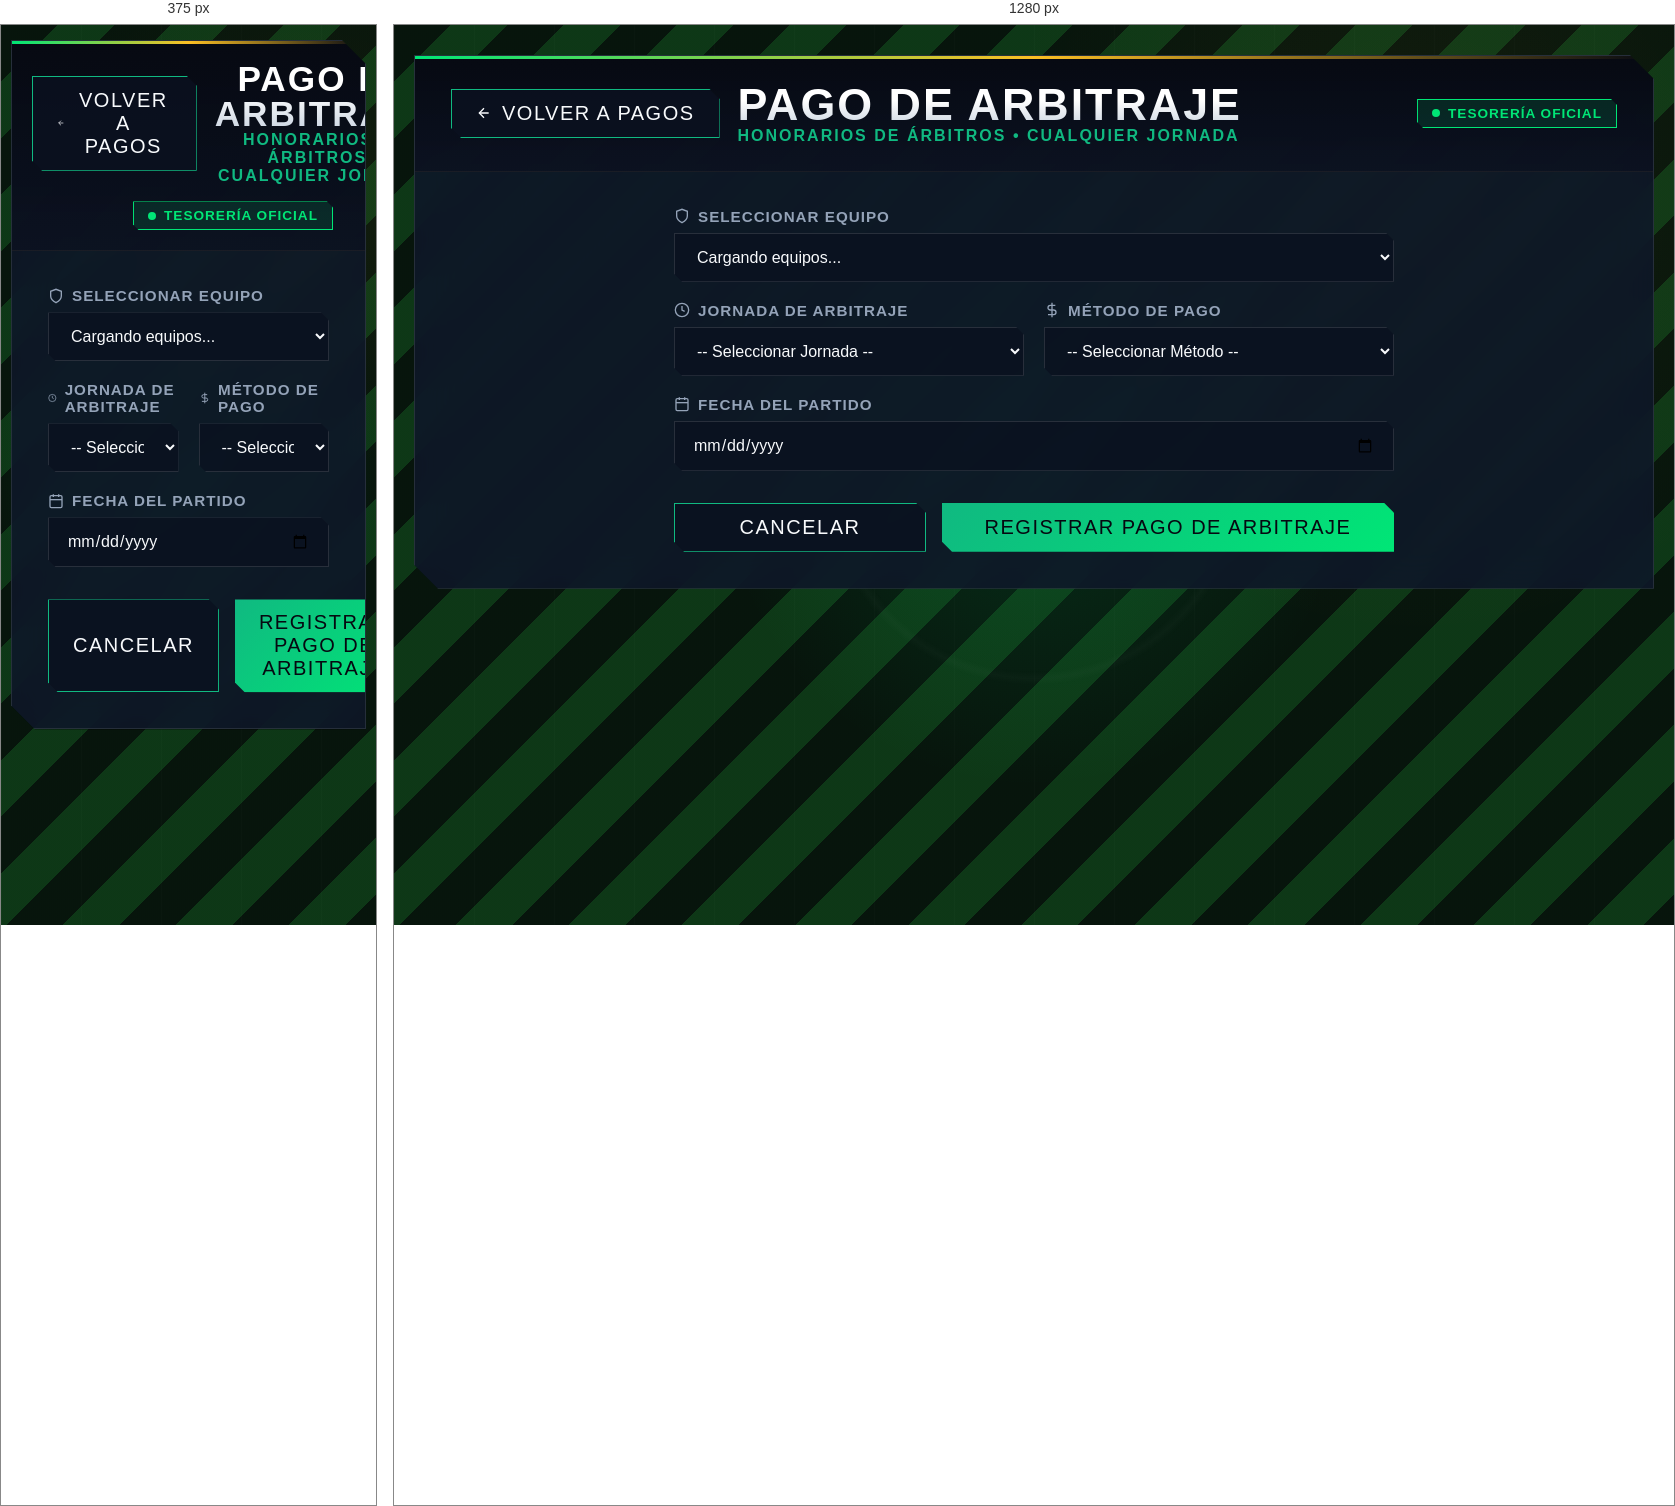
Rendered at 375 px and 1280 px, left to right.

<!-- file: pago-arbitraje.html -->
<!DOCTYPE html>
<html lang="es">
<head>
  <meta charset="UTF-8">
  <meta name="viewport" content="width=device-width, initial-scale=1.0">
  <title>Pago de Arbitraje - SportAdmin</title>
  <link href="https://fonts.googleapis.com/css2?family=Bebas+Neue&family=Rajdhani:wght@500;600;700&family=Plus+Jakarta+Sans:wght@400;500;600;700&display=swap" rel="stylesheet">
  <link rel="stylesheet" href="../../Frontend/css/soccer-theme.css">
  <script src="https://cdnjs.cloudflare.com/ajax/libs/jspdf/2.5.1/jspdf.umd.min.js"></script>
  <script src="https://cdnjs.cloudflare.com/ajax/libs/gsap/3.12.5/gsap.min.js"></script>
</head>
<body>

  <div class="app-container">

    <div class="stadium-card-pro" id="arbitraje-card">
      <div class="stadium-header-pro">
        <div class="title-group-pro">
          <button class="btn-pro btn-pro-outline" onclick="location.href='../Registro de pagos/registro-pagos.html'">
            <svg width="16" height="16" viewBox="0 0 24 24" fill="none" stroke="currentColor" stroke-width="2"><line x1="19" y1="12" x2="5" y2="12"/><polyline points="12 19 5 12 12 5"/></svg>
            Volver a Pagos
          </button>
          <div>
            <h1 class="main-title-pro">PAGO DE ARBITRAJE</h1>
            <p class="subtitle-pro">HONORARIOS DE ÁRBITROS • CUALQUIER JORNADA</p>
          </div>
        </div>

        <span class="badge-pro badge-live-pro">TESORERÍA OFICIAL</span>
      </div>

      <div style="padding: 36px;">

        <form id="formAbonos" style="max-width: 720px; margin: 0 auto;">
          
          <div class="form-group-pro">
            <label class="form-label-pro" for="equipo">
              <svg width="16" height="16" viewBox="0 0 24 24" fill="none" stroke="currentColor" stroke-width="2"><path d="M12 22s8-4 8-10V5l-8-3-8 3v7c0 6 8 10 8 10z"/></svg>
              Seleccionar Equipo
            </label>
            <select id="equipo" class="form-control-pro" required>
              <option value="">Cargando equipos...</option>
            </select>
          </div>

          <div style="display: grid; grid-template-columns: 1fr 1fr; gap: 20px;">
            <div class="form-group-pro">
              <label class="form-label-pro" for="parcialidades">
                <svg width="16" height="16" viewBox="0 0 24 24" fill="none" stroke="currentColor" stroke-width="2"><circle cx="12" cy="12" r="10"/><polyline points="12 6 12 12 16 14"/></svg>
                Jornada de Arbitraje
              </label>
              <select id="parcialidades" class="form-control-pro" onchange="calcularMonto()" required>
                <option value="">-- Seleccionar Jornada --</option>
                <option value="Jornada 1">Jornada 1 ($350 MXN)</option>
                <option value="Jornada 2">Jornada 2 ($350 MXN)</option>
                <option value="Jornada 3">Jornada 3 ($350 MXN)</option>
                <option value="Jornada 4">Jornada 4 ($350 MXN)</option>
              </select>
            </div>

            <div class="form-group-pro">
              <label class="form-label-pro" for="metodo_pago">
                <svg width="16" height="16" viewBox="0 0 24 24" fill="none" stroke="currentColor" stroke-width="2"><line x1="12" y1="1" x2="12" y2="23"/><path d="M17 5H9.5a3.5 3.5 0 0 0 0 7h5a3.5 3.5 0 0 1 0 7H6"/></svg>
                Método de Pago
              </label>
              <select id="metodo_pago" class="form-control-pro" required>
                <option value="">-- Seleccionar Método --</option>
                <option value="Efectivo">Efectivo</option>
                <option value="Tarjeta">Tarjeta de Crédito / Débito</option>
              </select>
            </div>
          </div>

          <div class="form-group-pro">
            <label class="form-label-pro" for="fecha">
              <svg width="16" height="16" viewBox="0 0 24 24" fill="none" stroke="currentColor" stroke-width="2"><rect x="3" y="4" width="18" height="18" rx="2" ry="2"/><line x1="16" y1="2" x2="16" y2="6"/><line x1="8" y1="2" x2="8" y2="6"/><line x1="3" y1="10" x2="21" y2="10"/></svg>
              Fecha del Partido
            </label>
            <input type="date" id="fecha" class="form-control-pro" required>
          </div>

          <div style="display: flex; gap: 16px; margin-top: 32px;">
            <button type="button" class="btn-pro btn-pro-outline" style="flex: 1;" onclick="location.href='../Registro de pagos/registro-pagos.html'">
              Cancelar
            </button>
            <button type="submit" class="btn-pro" style="flex: 2;">
              Registrar Pago de Arbitraje
            </button>
          </div>
        </form>

      </div>
    </div>

  </div>

  <script src="../../Frontend/js/pasarela-pago.js"></script>
  <script src="../../Frontend/js/recibo-pdf.js"></script>
  <script>
    document.getElementById('fecha').valueAsDate = new Date();
    let montoSeleccionado = 350;

    window.addEventListener('load', () => {
      if (window.gsap) {
        gsap.from('#arbitraje-card', { duration: 0.8, y: 30, opacity: 0, ease: 'power3.out' });
      }
      cargarEquipos();
    });

    async function cargarEquipos() {
      const selectEquipo = document.getElementById('equipo');
      try {
        const response = await fetch('../Registro de Jugadores/obtener_equipos.php');
        const result = await response.json();
        
        selectEquipo.innerHTML = '<option value="">-- Seleccionar Equipo --</option>';
        if (Array.isArray(result)) {
          result.forEach(eq => { selectEquipo.innerHTML += `<option value="${eq.IDEquipo || eq.id}">${eq.Equipo || eq.nombre}</option>`; });
        } else if (result.success && result.data) {
          result.data.forEach(eq => { selectEquipo.innerHTML += `<option value="${eq.IdEquipo}">${eq.Equipo}</option>`; });
        } else {
          renderMockEquipos(selectEquipo);
        }
      } catch (e) {
        renderMockEquipos(selectEquipo);
      }
    }

    function renderMockEquipos(select) {
      select.innerHTML = `
        <option value="">-- Seleccionar Equipo --</option>
        <option value="1">Xolos Bellavista</option>
        <option value="2">Cardenales FC</option>
        <option value="3">Leones Saltillo</option>
      `;
    }

    function calcularMonto() {
      montoSeleccionado = 350;
    }

    document.getElementById('formAbonos').addEventListener('submit', async function(e) {
      e.preventDefault();
      const equipoSelect = document.getElementById('equipo');
      const equipo_id = equipoSelect.value;
      const equipo_nombre = equipoSelect.options[equipoSelect.selectedIndex]?.text;
      const jornada = document.getElementById('parcialidades').value;
      const metodo = document.getElementById('metodo_pago').value;

      if (!equipo_id || !jornada || !metodo) {
        alert('⚠️ Selecciona equipo, jornada y método de pago.');
        return;
      }

      alert(`✅ Pago de arbitraje registrado exitosamente para ${equipo_nombre} (${jornada}).`);
      location.href = '../Registro de pagos/registro-pagos.html';
    });
  </script>
</body>
</html>

/* @media block from soccer-theme.css */
@media (max-width: 768px) {
  .app-container { padding: 15px 10px; }
  .stadium-header-pro { padding: 20px; flex-direction: column; text-align: center; }
  .main-title-pro { font-size: 2.2rem; }
  .btn-pro { width: 100%; }
}